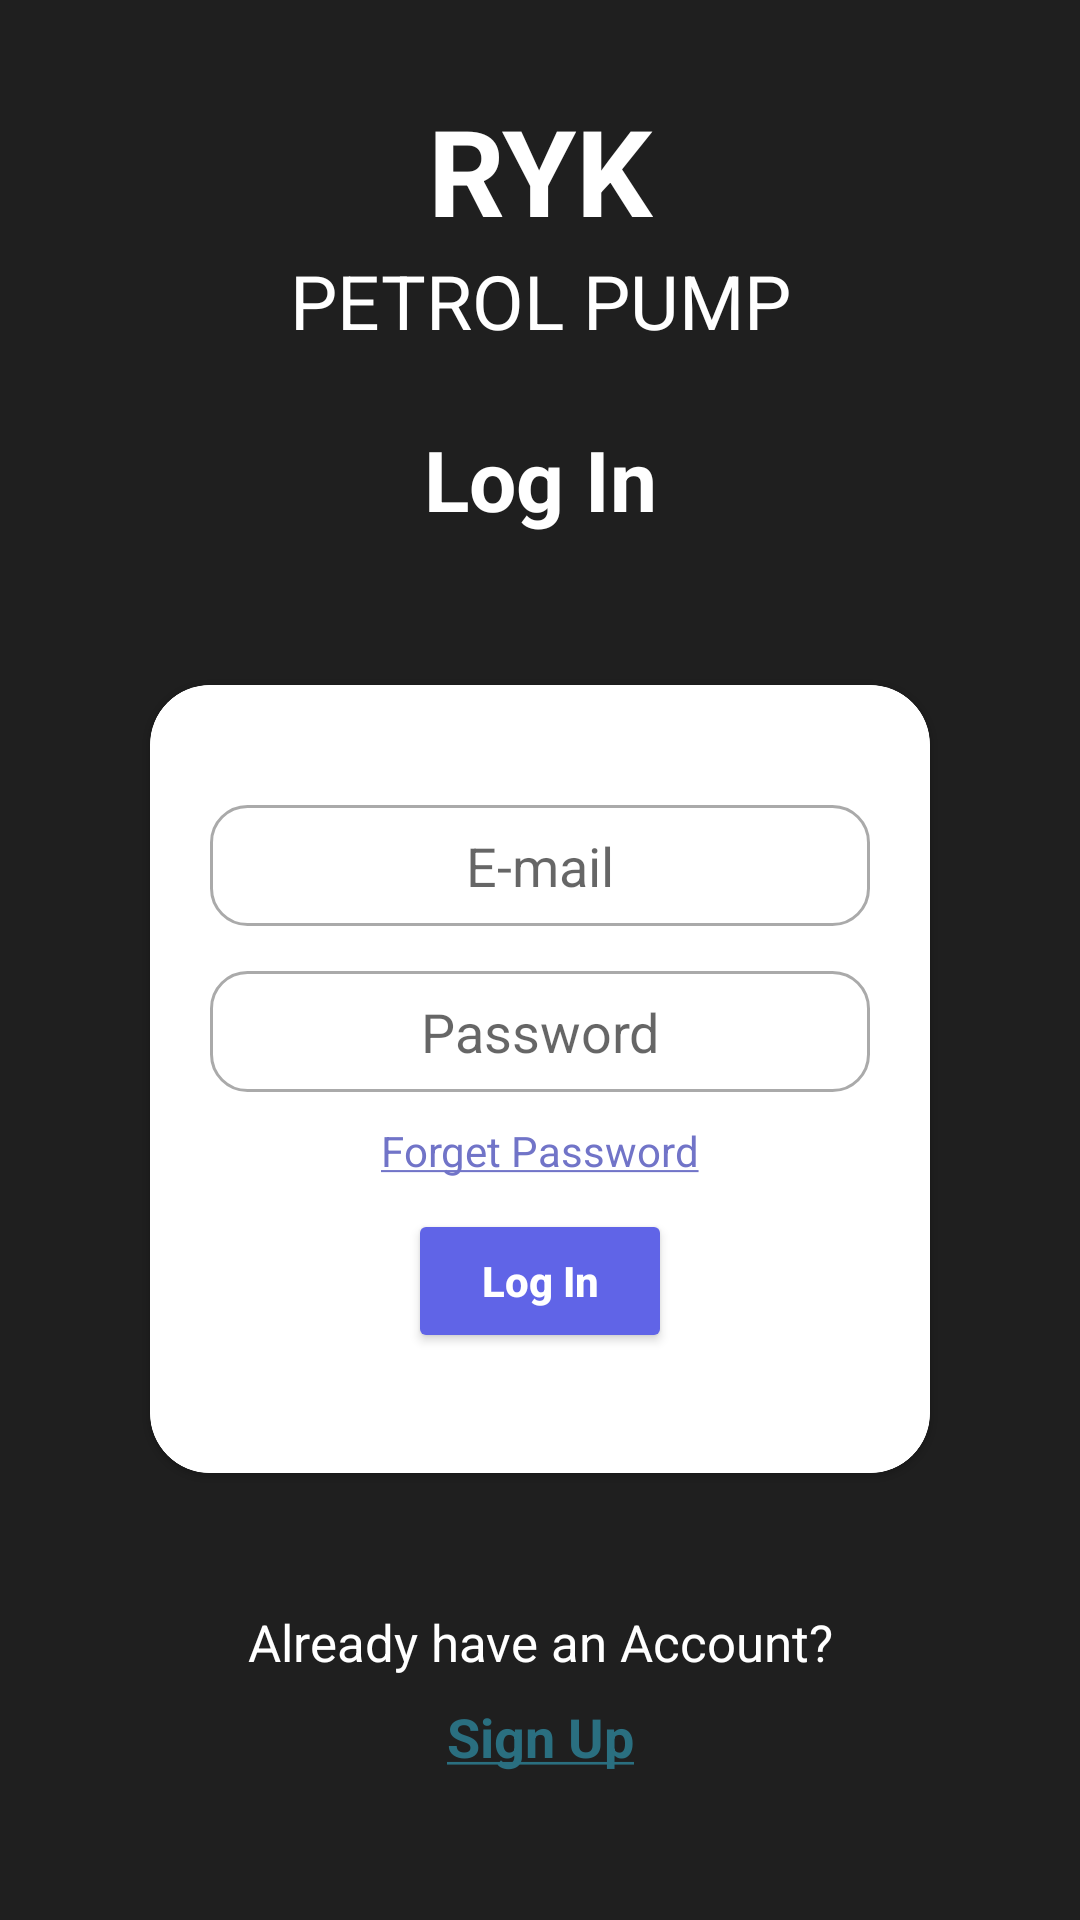

Produce the Android XML layout that renders to this screen, including the resource entries it uses.
<!-- AndroidManifest.xml: application theme Theme.RYKPetrolPump -->
<!-- res/layout/fragment_login.xml -->
<?xml version="1.0" encoding="utf-8"?>
<androidx.constraintlayout.widget.ConstraintLayout xmlns:android="http://schemas.android.com/apk/res/android"
    xmlns:app="http://schemas.android.com/apk/res-auto"
    xmlns:tools="http://schemas.android.com/tools"
    android:id="@+id/frameLayout2"
    android:layout_width="match_parent"
    android:layout_height="match_parent"
    android:background="@color/appColor"
    tools:context=".ui.fragments.login.LoginFragment">

    <TextView
        android:id="@+id/textView"
        android:layout_width="wrap_content"
        android:layout_height="wrap_content"
        android:layout_marginTop="30dp"
        android:text="RYK"
        android:textColor="@color/white"
        android:textSize="40dp"
        android:textStyle="bold"
        app:layout_constraintEnd_toEndOf="parent"
        app:layout_constraintStart_toStartOf="parent"
        app:layout_constraintTop_toTopOf="parent" />

    <TextView
        android:id="@+id/textView2"
        android:layout_width="wrap_content"
        android:layout_height="wrap_content"
        android:fontFamily="sans-serif-thin"
        android:text="PETROL PUMP"
        android:textColor="@color/white"
        android:textSize="25dp"
        android:textStyle="bold"
        app:layout_constraintEnd_toEndOf="@+id/textView"
        app:layout_constraintStart_toStartOf="@+id/textView"
        app:layout_constraintTop_toBottomOf="@+id/textView" />

    <TextView
        android:id="@+id/textView5"
        android:layout_width="wrap_content"
        android:layout_height="wrap_content"
        android:layout_marginTop="24dp"
        android:text="Log In"
        android:textColor="@color/white"
        android:textSize="28dp"
        android:textStyle="bold"
        app:layout_constraintEnd_toEndOf="@+id/textView2"
        app:layout_constraintStart_toStartOf="@+id/textView2"
        app:layout_constraintTop_toBottomOf="@+id/textView2" />

    <com.google.android.material.card.MaterialCardView
        android:id="@+id/row_cardView"
        android:layout_width="match_parent"
        android:layout_height="wrap_content"
        android:layout_marginStart="50dp"
        android:layout_marginTop="50dp"
        android:layout_marginEnd="50dp"
        app:cardCornerRadius="20dp"
        app:layout_constraintEnd_toEndOf="parent"
        app:layout_constraintStart_toStartOf="parent"
        app:layout_constraintTop_toBottomOf="@+id/textView5"
        app:strokeWidth="1dp">


        <LinearLayout
            android:layout_width="match_parent"
            android:layout_height="match_parent"
            android:gravity="center"
            android:orientation="vertical"
            android:padding="20dp">

            <EditText
                android:id="@+id/loginEmailAddress"
                android:layout_width="match_parent"
                android:layout_height="wrap_content"
                android:layout_marginTop="20dp"
                android:background="@drawable/custom_edit_text_rounded"
                android:gravity="center"
                android:hint="E-mail"
                android:inputType="textEmailAddress"
                android:padding="8dp" />

            <EditText
                android:id="@+id/loginPassword"
                android:layout_width="match_parent"
                android:layout_height="wrap_content"
                android:layout_marginTop="15dp"
                android:background="@drawable/custom_edit_text_rounded"
                android:gravity="center"
                android:hint="Password"
                android:inputType="textPassword"
                android:padding="8dp" />

            <TextView
                android:id="@+id/textView6"
                android:layout_width="wrap_content"
                android:layout_height="wrap_content"
                android:layout_marginTop="10dp"
                android:text="@string/FORGET_PSW_UNDERLINE"
                android:textColor="#7174c8" />

            <Button
                android:id="@+id/loginBtn"
                android:layout_width="wrap_content"
                android:layout_height="wrap_content"
                android:layout_marginTop="10dp"
                android:layout_marginBottom="20dp"
                android:backgroundTint="#6064e7"
                android:text="Log In"
                android:textAllCaps="false"
                android:textColor="@color/white"
                android:textStyle="bold" />

        </LinearLayout>

    </com.google.android.material.card.MaterialCardView>

    <TextView
        android:id="@+id/textView7"
        android:layout_width="wrap_content"
        android:layout_height="wrap_content"
        android:layout_marginTop="45dp"
        android:text="Already have an Account?"
        android:textColor="@color/white"
        android:textSize="17dp"
        app:layout_constraintEnd_toEndOf="@+id/row_cardView"
        app:layout_constraintStart_toStartOf="@+id/row_cardView"
        app:layout_constraintTop_toBottomOf="@+id/row_cardView" />

    <TextView
        android:id="@+id/tv_signUp"
        android:layout_width="wrap_content"
        android:layout_height="wrap_content"
        android:layout_marginTop="8dp"
        android:text="@string/SIGNUP_UNDERLINE"
        android:textColor="#2a6f80"
        android:textStyle="bold"
        android:textSize="18dp"
        app:layout_constraintEnd_toEndOf="@+id/textView7"
        app:layout_constraintStart_toStartOf="@+id/textView7"
        app:layout_constraintTop_toBottomOf="@+id/textView7" />

</androidx.constraintlayout.widget.ConstraintLayout>
<!-- resources referenced by this layout -->
<resources>
  <color name="appColor">#1f1f1f</color>
  <color name="white">#FFFFFFFF</color>
  <!-- drawable custom_edit_text_rounded (drawable) -->
  <?xml version="1.0" encoding="utf-8"?>
  <selector xmlns:android="http://schemas.android.com/apk/res/android">
      <item android:state_enabled="true" android:state_focused="true">
          <shape android:shape="rectangle">
              <solid android:color="@android:color/white" />
              <corners android:radius="12dp"/>
              <stroke android:width="1dp" android:color="@color/btnColor" />
          </shape>
      </item>
  
      
      <item android:state_enabled="true">
          <shape android:shape="rectangle">
              <solid android:color="@android:color/white" />
              <corners android:radius="12dp" />
              <stroke android:width="1dp" android:color="@android:color/darker_gray" />
          </shape>
      </item>
  </selector>
  <string name="FORGET_PSW_UNDERLINE"><u>Forget Password</u></string>
  <string name="SIGNUP_UNDERLINE"><u>Sign Up</u></string>
  <style name="Theme.RYKPetrolPump" parent="Theme.MaterialComponents.DayNight.NoActionBar">
          
          <item name="colorPrimary">@color/purple_500</item>
          <item name="colorPrimaryVariant">@color/purple_700</item>
          <item name="colorOnPrimary">@color/white</item>
          
          <item name="colorSecondary">@color/teal_200</item>
          <item name="colorSecondaryVariant">@color/teal_700</item>
          <item name="colorOnSecondary">@color/black</item>
          
          <item name="android:statusBarColor" tools:targetApi="l">?attr/colorPrimaryVariant</item>
          
      </style>
  <color name="btnColor">#6064e7</color>
  <color name="purple_500">#FF6200EE</color>
  <color name="purple_700">#1f1f1f</color>
  <color name="teal_200">#FF03DAC5</color>
  <color name="teal_700">#FF018786</color>
  <color name="black">#FF000000</color>
</resources>
